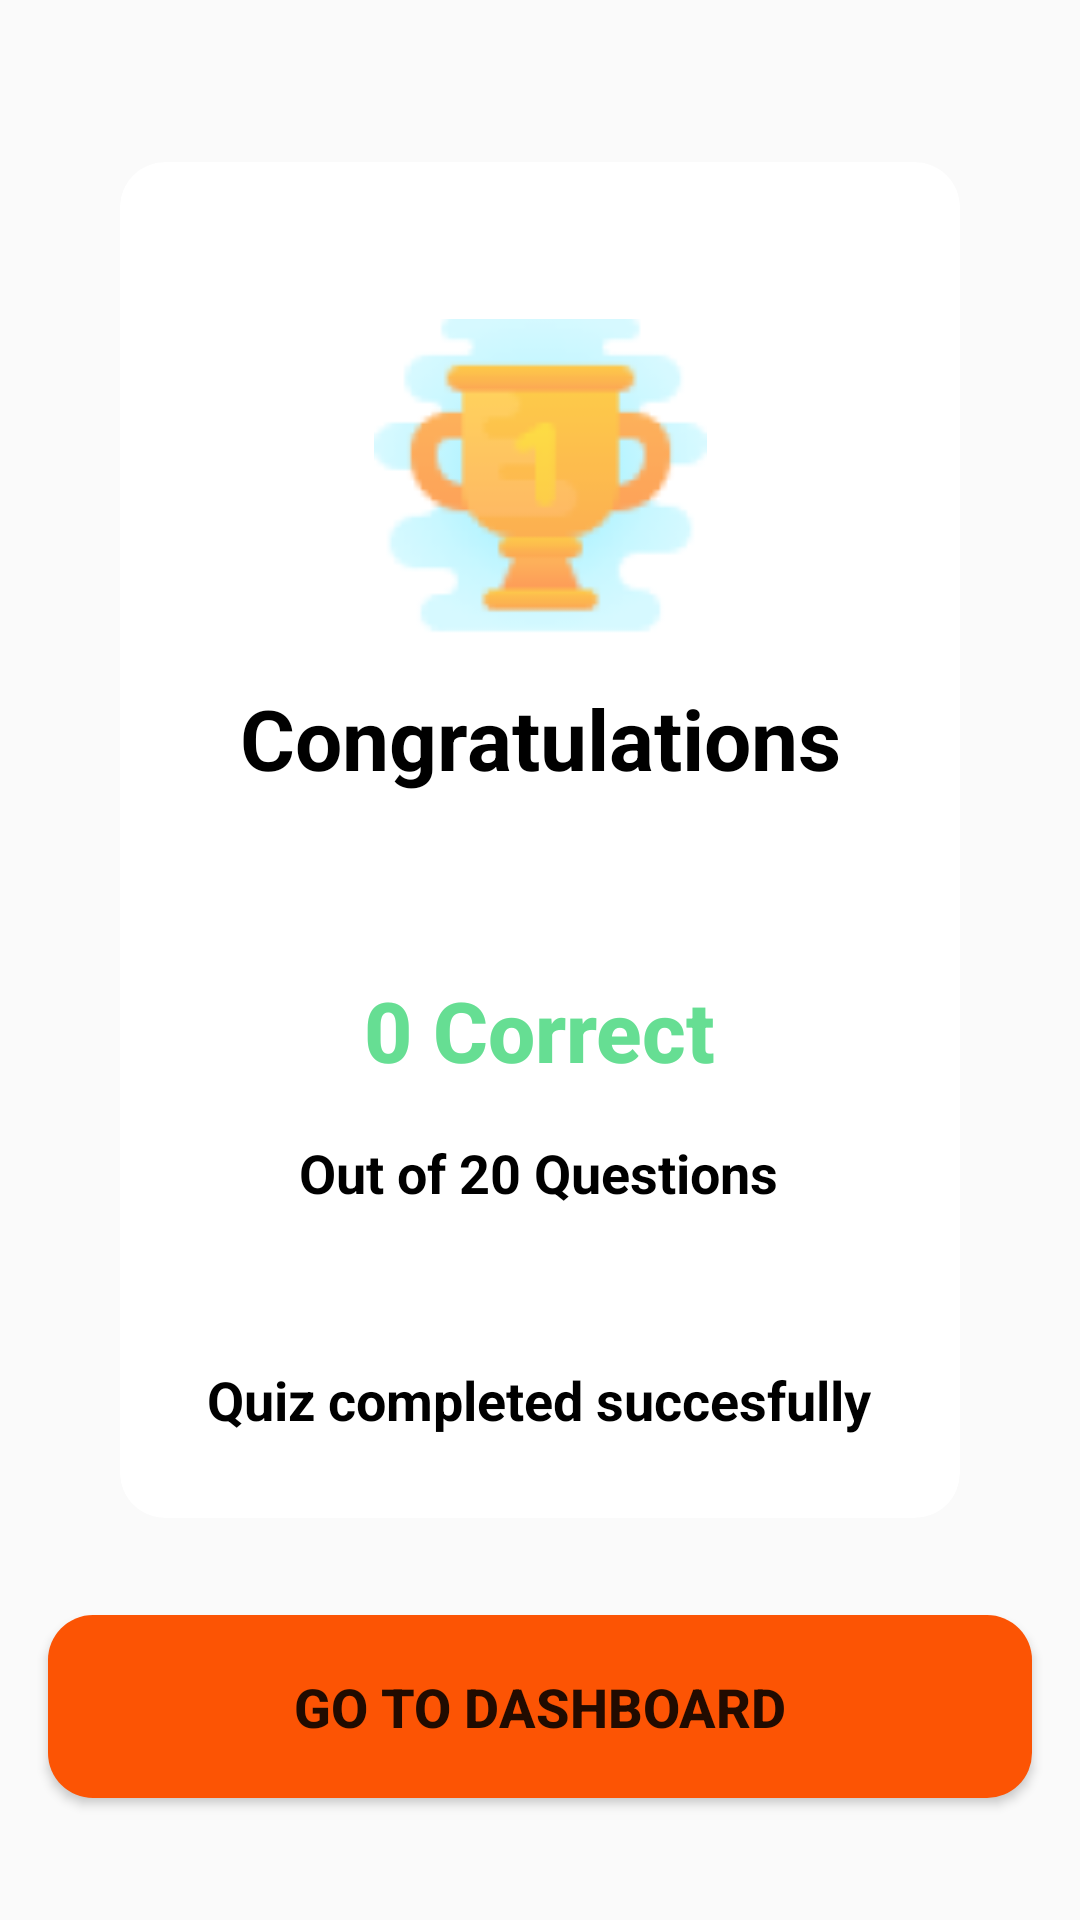

Produce the Android XML layout that renders to this screen, including the resource entries it uses.
<!-- AndroidManifest.xml: application theme Theme.CodeQuiz -->
<!-- res/layout/activity_result.xml -->
<?xml version="1.0" encoding="utf-8"?>
<androidx.constraintlayout.widget.ConstraintLayout
    xmlns:android="http://schemas.android.com/apk/res/android"
    xmlns:app="http://schemas.android.com/apk/res-auto"
    xmlns:tools="http://schemas.android.com/tools"
    android:layout_width="match_parent"
    android:layout_height="match_parent"
    tools:context=".ResultActivity">

    <Button
        android:id="@+id/dashBoardButton"
        android:layout_width="match_parent"
        android:layout_height="61dp"
        android:background="@drawable/button_or"
        android:text="Go to Dashboard"
        android:textSize="18dp"
        android:textStyle="bold"
        android:layout_margin="16dp"
        app:layout_constraintBottom_toBottomOf="parent"
        app:layout_constraintEnd_toEndOf="parent"
        app:layout_constraintStart_toStartOf="parent"
        app:layout_constraintTop_toTopOf="parent"
        app:layout_constraintVertical_bias="0.955" />

    <androidx.cardview.widget.CardView
        android:layout_width="match_parent"
        android:layout_height="452dp"
        android:layout_marginBottom="80dp"
        android:layout_marginStart="40dp"
        android:layout_marginEnd="40dp"
        app:cardCornerRadius="15dp"
        app:layout_constraintBottom_toBottomOf="parent"
        app:layout_constraintEnd_toEndOf="parent"
        app:layout_constraintStart_toStartOf="parent"
        app:layout_constraintTop_toTopOf="parent">

        <androidx.constraintlayout.widget.ConstraintLayout
            android:layout_width="match_parent"
            android:layout_height="match_parent">

            <ImageView
                android:id="@+id/imageView2"
                android:layout_width="111dp"
                android:layout_height="118dp"
                android:src="@drawable/trophy"
                app:layout_constraintBottom_toBottomOf="parent"
                app:layout_constraintEnd_toEndOf="parent"
                app:layout_constraintStart_toStartOf="parent"
                app:layout_constraintTop_toTopOf="parent"
                app:layout_constraintVertical_bias="0.146" />

            <TextView
                android:id="@+id/textView4"
                android:layout_width="wrap_content"
                android:layout_height="wrap_content"
                android:text="Congratulations"
                android:textStyle="bold"
                android:textColor="@color/black"
                android:textSize="28dp"
                app:layout_constraintBottom_toBottomOf="parent"
                app:layout_constraintEnd_toEndOf="parent"
                app:layout_constraintStart_toStartOf="parent"
                app:layout_constraintTop_toTopOf="parent"
                app:layout_constraintVertical_bias="0.418" />

            <TextView
                android:id="@+id/textView6"
                android:layout_width="wrap_content"
                android:layout_height="wrap_content"
                android:text="Out of 20 Questions"
                android:textColor="@color/black"
                android:textSize="18dp"
                android:textStyle="bold"
                app:layout_constraintBottom_toBottomOf="parent"
                app:layout_constraintEnd_toEndOf="parent"
                app:layout_constraintHorizontal_bias="0.497"
                app:layout_constraintStart_toStartOf="parent"
                app:layout_constraintTop_toTopOf="parent"
                app:layout_constraintVertical_bias="0.759" />

            <TextView
                android:id="@+id/textView8"
                android:layout_width="wrap_content"
                android:layout_height="wrap_content"
                android:text="Quiz completed succesfully"
                android:textColor="@color/black"
                android:textSize="18dp"
                android:textStyle="bold"
                app:layout_constraintBottom_toBottomOf="parent"
                app:layout_constraintEnd_toEndOf="parent"
                app:layout_constraintHorizontal_bias="0.495"
                app:layout_constraintStart_toStartOf="parent"
                app:layout_constraintTop_toTopOf="parent"
                app:layout_constraintVertical_bias="0.936" />

            <TextView
                android:id="@+id/scoreTextView"
                android:layout_width="128dp"
                android:layout_height="42dp"
                android:fontFamily="sans-serif-medium"
                android:text="0 Correct"
                android:textAlignment="center"
                android:textColor="#66DE93"
                android:textSize="28dp"
                android:textStyle="bold"
                app:layout_constraintBottom_toBottomOf="parent"
                app:layout_constraintEnd_toEndOf="parent"
                app:layout_constraintHorizontal_bias="0.497"
                app:layout_constraintStart_toStartOf="parent"
                app:layout_constraintTop_toTopOf="parent"
                app:layout_constraintVertical_bias="0.66" />

        </androidx.constraintlayout.widget.ConstraintLayout>

    </androidx.cardview.widget.CardView>

</androidx.constraintlayout.widget.ConstraintLayout>
<!-- resources referenced by this layout -->
<resources>
  <!-- drawable button_or (drawable) -->
  <?xml version="1.0" encoding="utf-8"?>
  <shape xmlns:android="http://schemas.android.com/apk/res/android"
      android:shape="rectangle">
  
      <solid
          android:color="#FC5404"/>
  
      <corners
          android:radius="15dp"/>
  
  </shape>
  <!-- drawable trophy: png bitmap (drawable-v24, 7727 bytes) -->
  <style name="Theme.CodeQuiz" parent="Theme.MaterialComponents.Light.NoActionBar.Bridge">
          
          <item name="colorPrimary">@color/purple_500</item>
          <item name="colorPrimaryVariant">@color/purple_700</item>
          <item name="colorOnPrimary">@color/white</item>
          
          <item name="colorSecondary">@color/teal_200</item>
          <item name="colorSecondaryVariant">@color/teal_700</item>
          <item name="colorOnSecondary">@color/black</item>
          
          <item name="android:statusBarColor" tools:targetApi="l">?attr/colorPrimaryVariant</item>
          
      </style>
  <!-- not gathered from this repository: default colours our renderer supplied (Android Studio template values) -->
  <color name="purple_500">#FF6200EE</color>
  <color name="purple_700">#FF3700B3</color>
  <color name="teal_200">#FF03DAC5</color>
  <color name="teal_700">#FF018786</color>
  <color name="black">#FF000000</color>
  <color name="white">#FFFFFFFF</color>
</resources>
